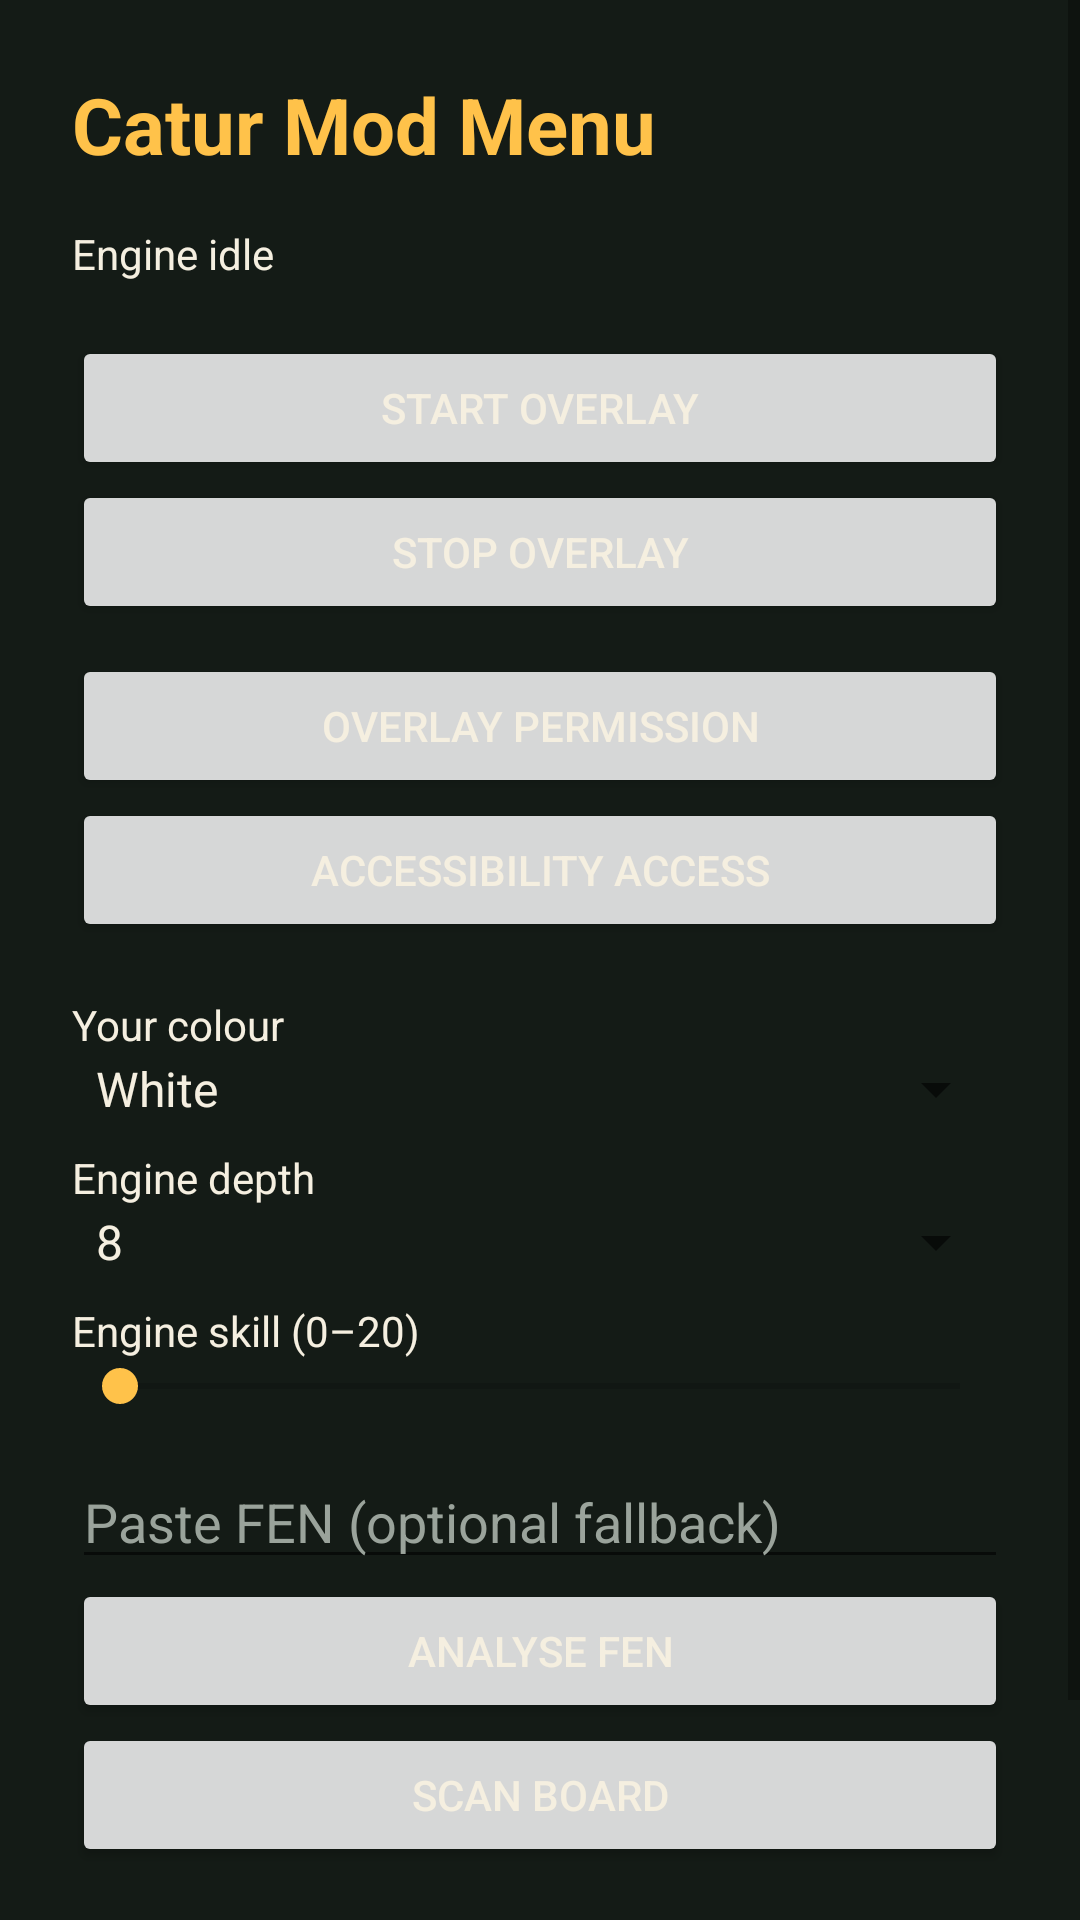

The Android layout XML behind this screen, and the referenced resources:
<!-- AndroidManifest.xml: application theme Theme.ModMenu -->
<!-- res/layout/activity_main.xml -->
<?xml version="1.0" encoding="utf-8"?>
<ScrollView xmlns:android="http://schemas.android.com/apk/res/android"
    android:layout_width="match_parent"
    android:layout_height="match_parent"
    android:background="@color/deep">

    <LinearLayout
        android:layout_width="match_parent"
        android:layout_height="wrap_content"
        android:orientation="vertical"
        android:padding="24dp">

        <TextView
            android:layout_width="wrap_content"
            android:layout_height="wrap_content"
            android:text="@string/app_name"
            android:textColor="@color/amber"
            android:textSize="26sp"
            android:textStyle="bold" />

        <TextView
            android:id="@+id/status"
            android:layout_width="match_parent"
            android:layout_height="wrap_content"
            android:layout_marginTop="16dp"
            android:text="@string/status_idle"
            android:textColor="@color/cream"
            android:textSize="14sp" />

        <Button
            android:id="@+id/btn_start"
            android:layout_width="match_parent"
            android:layout_height="wrap_content"
            android:layout_marginTop="18dp"
            android:text="@string/start" />

        <Button
            android:id="@+id/btn_stop"
            android:layout_width="match_parent"
            android:layout_height="wrap_content"
            android:text="@string/stop" />

        <Button
            android:id="@+id/btn_overlay_permission"
            android:layout_width="match_parent"
            android:layout_height="wrap_content"
            android:layout_marginTop="10dp"
            android:text="@string/overlay_title" />

        <Button
            android:id="@+id/btn_a11y_permission"
            android:layout_width="match_parent"
            android:layout_height="wrap_content"
            android:text="@string/a11y_title" />

        <TextView
            android:layout_width="wrap_content"
            android:layout_height="wrap_content"
            android:layout_marginTop="18dp"
            android:text="Your colour"
            android:textColor="@color/cream" />

        <Spinner
            android:id="@+id/spin_color"
            android:layout_width="match_parent"
            android:layout_height="wrap_content"
            android:entries="@array/colors" />

        <TextView
            android:layout_width="wrap_content"
            android:layout_height="wrap_content"
            android:layout_marginTop="8dp"
            android:text="Engine depth"
            android:textColor="@color/cream" />

        <Spinner
            android:id="@+id/spin_depth"
            android:layout_width="match_parent"
            android:layout_height="wrap_content"
            android:entries="@array/depths" />

        <TextView
            android:layout_width="wrap_content"
            android:layout_height="wrap_content"
            android:layout_marginTop="8dp"
            android:text="Engine skill (0–20)"
            android:textColor="@color/cream" />

        <SeekBar
            android:id="@+id/skill"
            android:layout_width="match_parent"
            android:layout_height="wrap_content"
            android:max="20" />

        <EditText
            android:id="@+id/fen_input"
            android:layout_width="match_parent"
            android:layout_height="wrap_content"
            android:layout_marginTop="14dp"
            android:hint="Paste FEN (optional fallback)"
            android:importantForAutofill="no"
            android:inputType="text"
            android:textColor="@color/cream"
            android:textColorHint="#9AA39B" />

        <Button
            android:id="@+id/btn_fen"
            android:layout_width="match_parent"
            android:layout_height="wrap_content"
            android:text="Analyse FEN" />

        <Button
            android:id="@+id/btn_scan"
            android:layout_width="match_parent"
            android:layout_height="wrap_content"
            android:text="@string/btn_scan" />

        <TextView
            android:id="@+id/help"
            android:layout_width="match_parent"
            android:layout_height="wrap_content"
            android:layout_marginTop="18dp"
            android:textColor="#B9C2BA"
            android:textSize="12sp"
            android:text="1. Open Chess.com and start (or resume) a game.\n2. Enable the two permissions above.\n3. Start overlay, then leave Chess.com in front.\nThe panel follows the move list and suggests a reply after each opponent move." />

    </LinearLayout>
</ScrollView>
<!-- resources referenced by this layout -->
<resources>
  <string-array name="colors">
          <item>White</item>
          <item>Black</item>
      </string-array>
  <string-array name="depths">
          <item>8</item>
          <item>12</item>
          <item>16</item>
          <item>20</item>
      </string-array>
  <color name="amber">#FFC24A</color>
  <color name="cream">#F5EFE0</color>
  <color name="deep">#141B16</color>
  <string name="a11y_title">Accessibility access</string>
  <string name="app_name">Catur Mod Menu</string>
  <string name="btn_scan">Scan board</string>
  <string name="overlay_title">Overlay permission</string>
  <string name="start">Start overlay</string>
  <string name="status_idle">Engine idle</string>
  <string name="stop">Stop overlay</string>
  <style name="Theme.ModMenu" parent="Theme.MaterialComponents.DayNight.DarkActionBar">
          <item name="colorPrimary">@color/amber</item>
          <item name="colorPrimaryDark">@color/deep</item>
          <item name="colorAccent">@color/amber</item>
          <item name="android:windowBackground">@color/deep</item>
          <item name="android:textColorPrimary">@color/cream</item>
      </style>
</resources>
